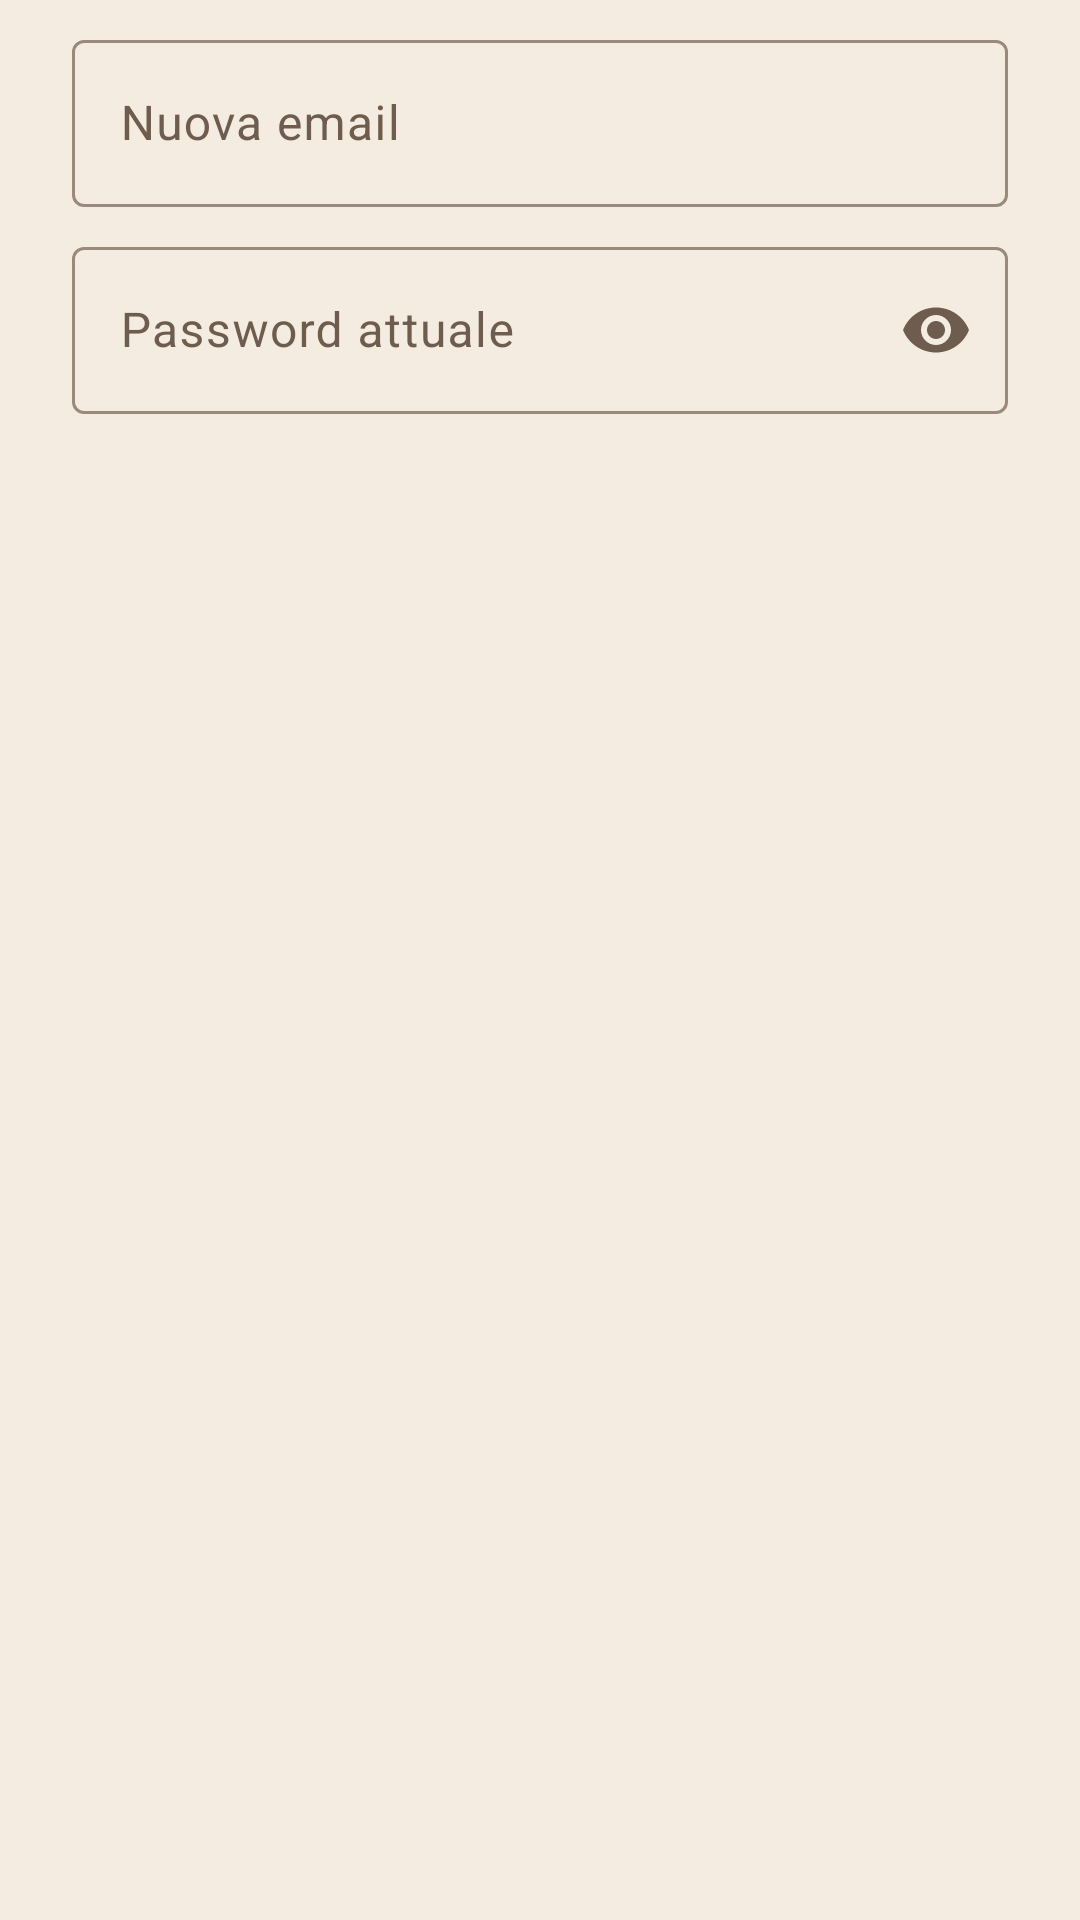

Here is an Android app screen rendered from its layout file. Give the layout XML and the strings, colors and styles it references.
<!-- AndroidManifest.xml: application theme Theme.PantryMatch -->
<!-- res/layout/dialog_change_email.xml -->
<?xml version="1.0" encoding="utf-8"?>
<LinearLayout xmlns:android="http://schemas.android.com/apk/res/android"
    xmlns:app="http://schemas.android.com/apk/res-auto"
    android:layout_width="match_parent"
    android:layout_height="wrap_content"
    android:orientation="vertical"
    android:paddingHorizontal="24dp"
    android:paddingTop="8dp">

    <com.google.android.material.textfield.TextInputLayout
        android:id="@+id/layoutNewEmail"
        android:layout_width="match_parent"
        android:layout_height="wrap_content"
        android:hint="@string/new_email">

        <com.google.android.material.textfield.TextInputEditText
            android:id="@+id/editNewEmail"
            android:layout_width="match_parent"
            android:layout_height="wrap_content"
            android:inputType="textEmailAddress"
            android:maxLines="1" />
    </com.google.android.material.textfield.TextInputLayout>

    <com.google.android.material.textfield.TextInputLayout
        android:id="@+id/layoutCurrentPassword"
        android:layout_width="match_parent"
        android:layout_height="wrap_content"
        android:layout_marginTop="8dp"
        android:hint="@string/current_password"
        app:endIconMode="password_toggle">

        <com.google.android.material.textfield.TextInputEditText
            android:id="@+id/editCurrentPassword"
            android:layout_width="match_parent"
            android:layout_height="wrap_content"
            android:inputType="textPassword"
            android:maxLines="1" />
    </com.google.android.material.textfield.TextInputLayout>
</LinearLayout>
<!-- resources referenced by this layout -->
<resources>
  <string name="current_password">Password attuale</string>
  <string name="new_email">Nuova email</string>
  <style name="Theme.PantryMatch" parent="Base.Theme.PantryMatch" />
  <style name="Base.Theme.PantryMatch" parent="Theme.Material3.DayNight.NoActionBar">
          <item name="colorPrimary">@color/md_primary</item>
          <item name="colorOnPrimary">@color/md_on_primary</item>
          <item name="colorPrimaryContainer">@color/md_primary_container</item>
          <item name="colorOnPrimaryContainer">@color/md_on_primary_container</item>
          <item name="colorPrimaryInverse">@color/md_inverse_primary</item>
  
          <item name="colorSecondary">@color/md_secondary</item>
          <item name="colorOnSecondary">@color/md_on_secondary</item>
          <item name="colorSecondaryContainer">@color/md_secondary_container</item>
          <item name="colorOnSecondaryContainer">@color/md_on_secondary_container</item>
  
          <item name="colorTertiary">@color/md_tertiary</item>
          <item name="colorOnTertiary">@color/md_on_tertiary</item>
          <item name="colorTertiaryContainer">@color/md_tertiary_container</item>
          <item name="colorOnTertiaryContainer">@color/md_on_tertiary_container</item>
  
          <item name="colorError">@color/md_error</item>
          <item name="colorOnError">@color/md_on_error</item>
          <item name="colorErrorContainer">@color/md_error_container</item>
          <item name="colorOnErrorContainer">@color/md_on_error_container</item>
  
          <item name="android:colorBackground">@color/md_background</item>
  
          <item name="android:windowBackground">@color/md_background</item>
          <item name="colorOnBackground">@color/md_on_background</item>
          <item name="colorSurface">@color/md_surface</item>
          <item name="colorOnSurface">@color/md_on_surface</item>
          <item name="colorSurfaceVariant">@color/md_surface_variant</item>
          <item name="colorOnSurfaceVariant">@color/md_on_surface_variant</item>
          <item name="colorSurfaceInverse">@color/md_inverse_surface</item>
          <item name="colorOnSurfaceInverse">@color/md_inverse_on_surface</item>
  
          <item name="colorOutline">@color/md_outline</item>
          <item name="colorOutlineVariant">@color/md_outline_variant</item>
      </style>
  <color name="md_primary">#C8552B</color>
  <color name="md_on_primary">#FFFFFF</color>
  <color name="md_primary_container">#F7E4D4</color>
  <color name="md_on_primary_container">#2C2420</color>
  <color name="md_inverse_primary">#FFB68F</color>
  <color name="md_secondary">#8C4A30</color>
  <color name="md_on_secondary">#FFFFFF</color>
  <color name="md_secondary_container">#FFDBCC</color>
  <color name="md_on_secondary_container">#341100</color>
  <color name="md_tertiary">#6D5C2E</color>
  <color name="md_on_tertiary">#FFFFFF</color>
  <color name="md_tertiary_container">#F8E0A1</color>
  <color name="md_on_tertiary_container">#221B00</color>
  <color name="md_error">#BA1A1A</color>
  <color name="md_on_error">#FFFFFF</color>
  <color name="md_error_container">#FFDAD6</color>
  <color name="md_on_error_container">#410002</color>
  <color name="md_background">#F4ECE0</color>
  <color name="md_on_background">#2C2420</color>
  <color name="md_surface">#FFFCF8</color>
  <color name="md_on_surface">#2C2420</color>
  <color name="md_surface_variant">#EBDFCF</color>
  <color name="md_on_surface_variant">#6E5D4E</color>
  <color name="md_inverse_surface">#362F2C</color>
  <color name="md_inverse_on_surface">#FBEEE9</color>
  <color name="md_outline">#9A8A7B</color>
  <color name="md_outline_variant">#DDCBB9</color>
</resources>
